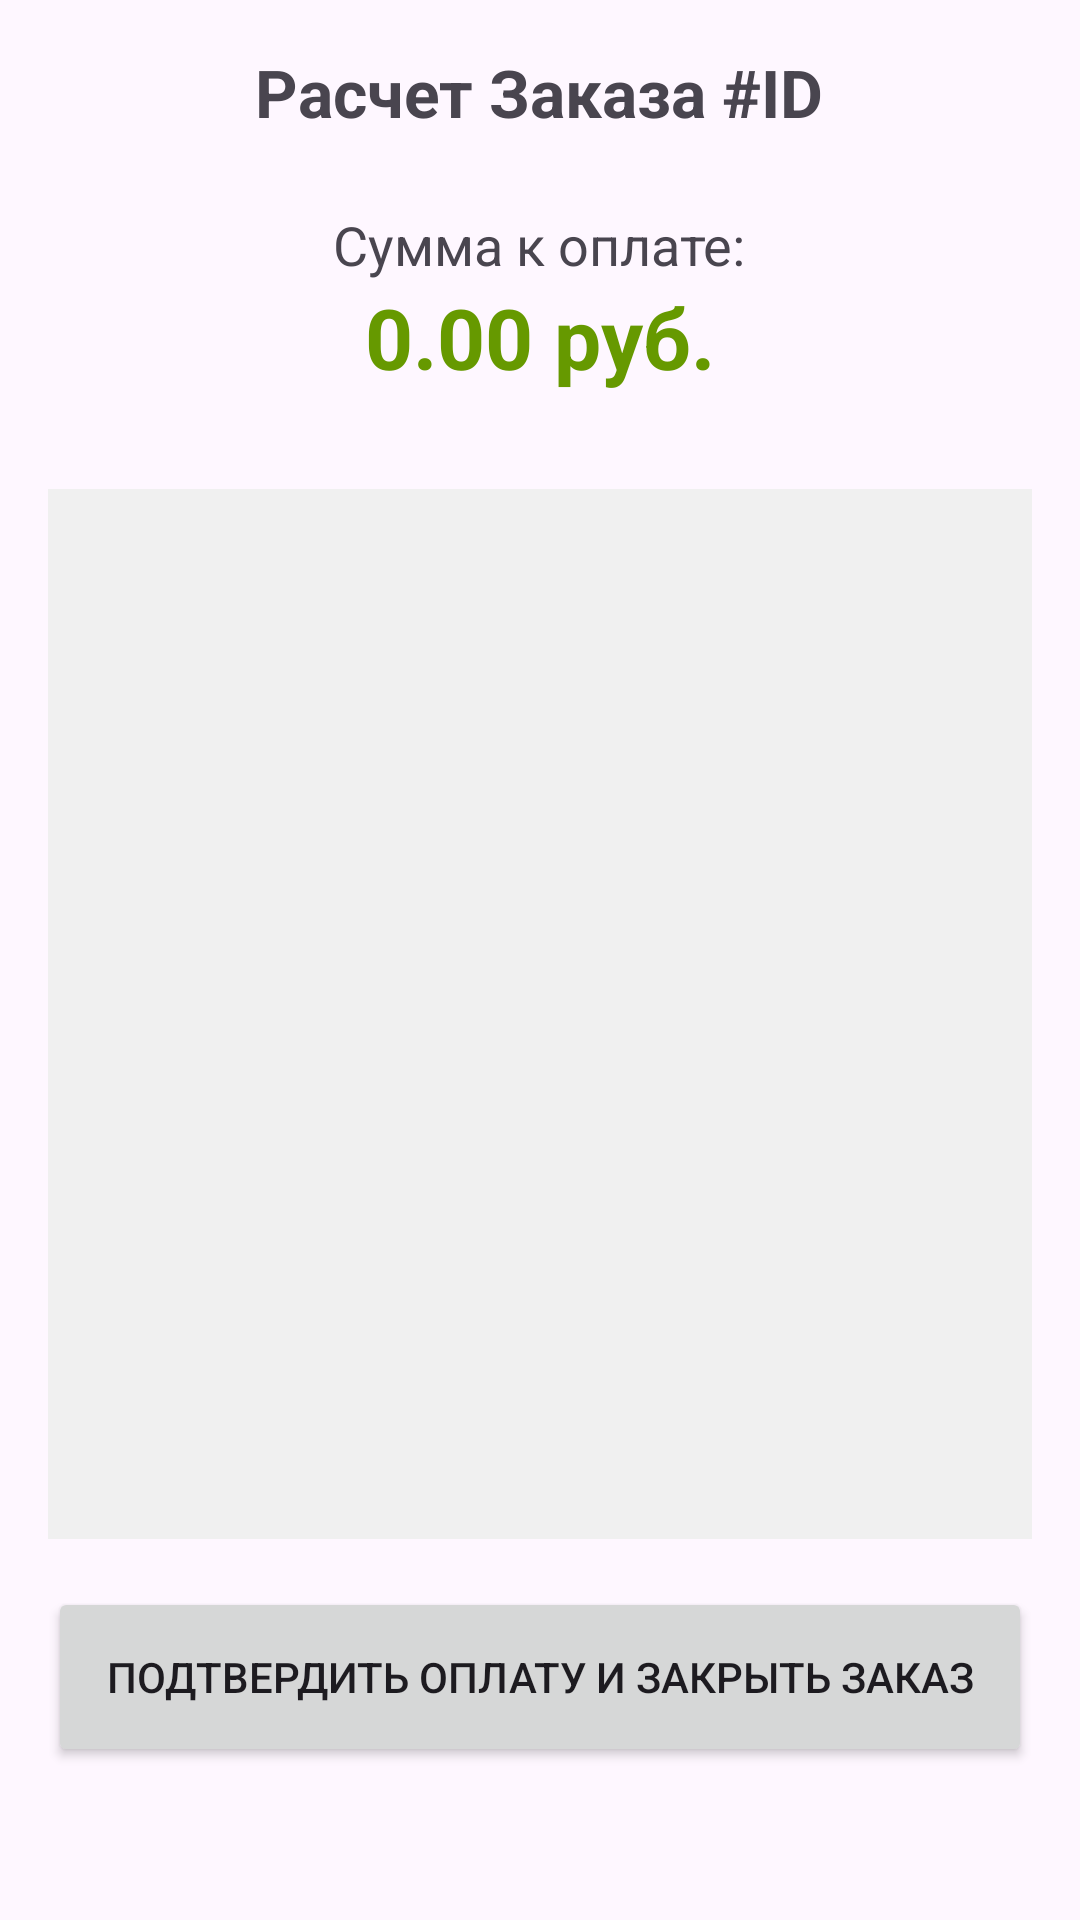

Write the Android layout XML for this screen, with the resource values it uses.
<!-- AndroidManifest.xml: application theme Theme.Dipl -->
<!-- res/layout/activity_payment.xml -->
<?xml version="1.0" encoding="utf-8"?>

<LinearLayout xmlns:android="http://schemas.android.com/apk/res/android"
    xmlns:tools="http://schemas.android.com/tools"
    android:layout_width="match_parent"
    android:layout_height="match_parent"
    android:orientation="vertical"
    android:padding="16dp"
    android:gravity="center_horizontal"
    tools:context=".PaymentActivity">

    <TextView
        android:id="@+id/textViewPaymentOrderTitle"
        android:layout_width="wrap_content"
        android:layout_height="wrap_content"
        android:text="Расчет Заказа #ID"
        android:textSize="22sp"
        android:textStyle="bold"
        android:layout_marginBottom="24dp"/>

    <TextView
        android:layout_width="wrap_content"
        android:layout_height="wrap_content"
        android:text="Сумма к оплате:"
        android:textSize="18sp"/>

    <TextView
        android:id="@+id/textViewTotalAmount"
        android:layout_width="wrap_content"
        android:layout_height="wrap_content"
        android:text="0.00 руб."
        android:textSize="28sp"
        android:textStyle="bold"
        android:textColor="@android:color/holo_green_dark"
        android:layout_marginBottom="32dp"/>

    <TextView
        android:id="@+id/textViewOrderItemsDetails"
        android:layout_width="match_parent"
        android:layout_height="0dp"
        android:layout_weight="1"
        android:layout_marginBottom="16dp"
        android:scrollbars="vertical"
        android:background="#f0f0f0"
        android:padding="8dp"/>



    <Button
        android:id="@+id/buttonConfirmPayment"
        android:layout_width="match_parent"
        android:layout_height="wrap_content"
        android:text="Подтвердить оплату и закрыть заказ"
        android:minHeight="60dp"/>

    <TextView
        android:id="@+id/textViewPaymentResponse"
        android:layout_width="match_parent"
        android:layout_height="wrap_content"
        android:layout_marginTop="16dp"
        android:gravity="center"/>

</LinearLayout>
<!-- resources referenced by this layout -->
<resources>
  <style name="Theme.Dipl" parent="Base.Theme.Dipl" />
  <style name="Base.Theme.Dipl" parent="Theme.Material3.DayNight.NoActionBar">
          
          
      </style>
</resources>
